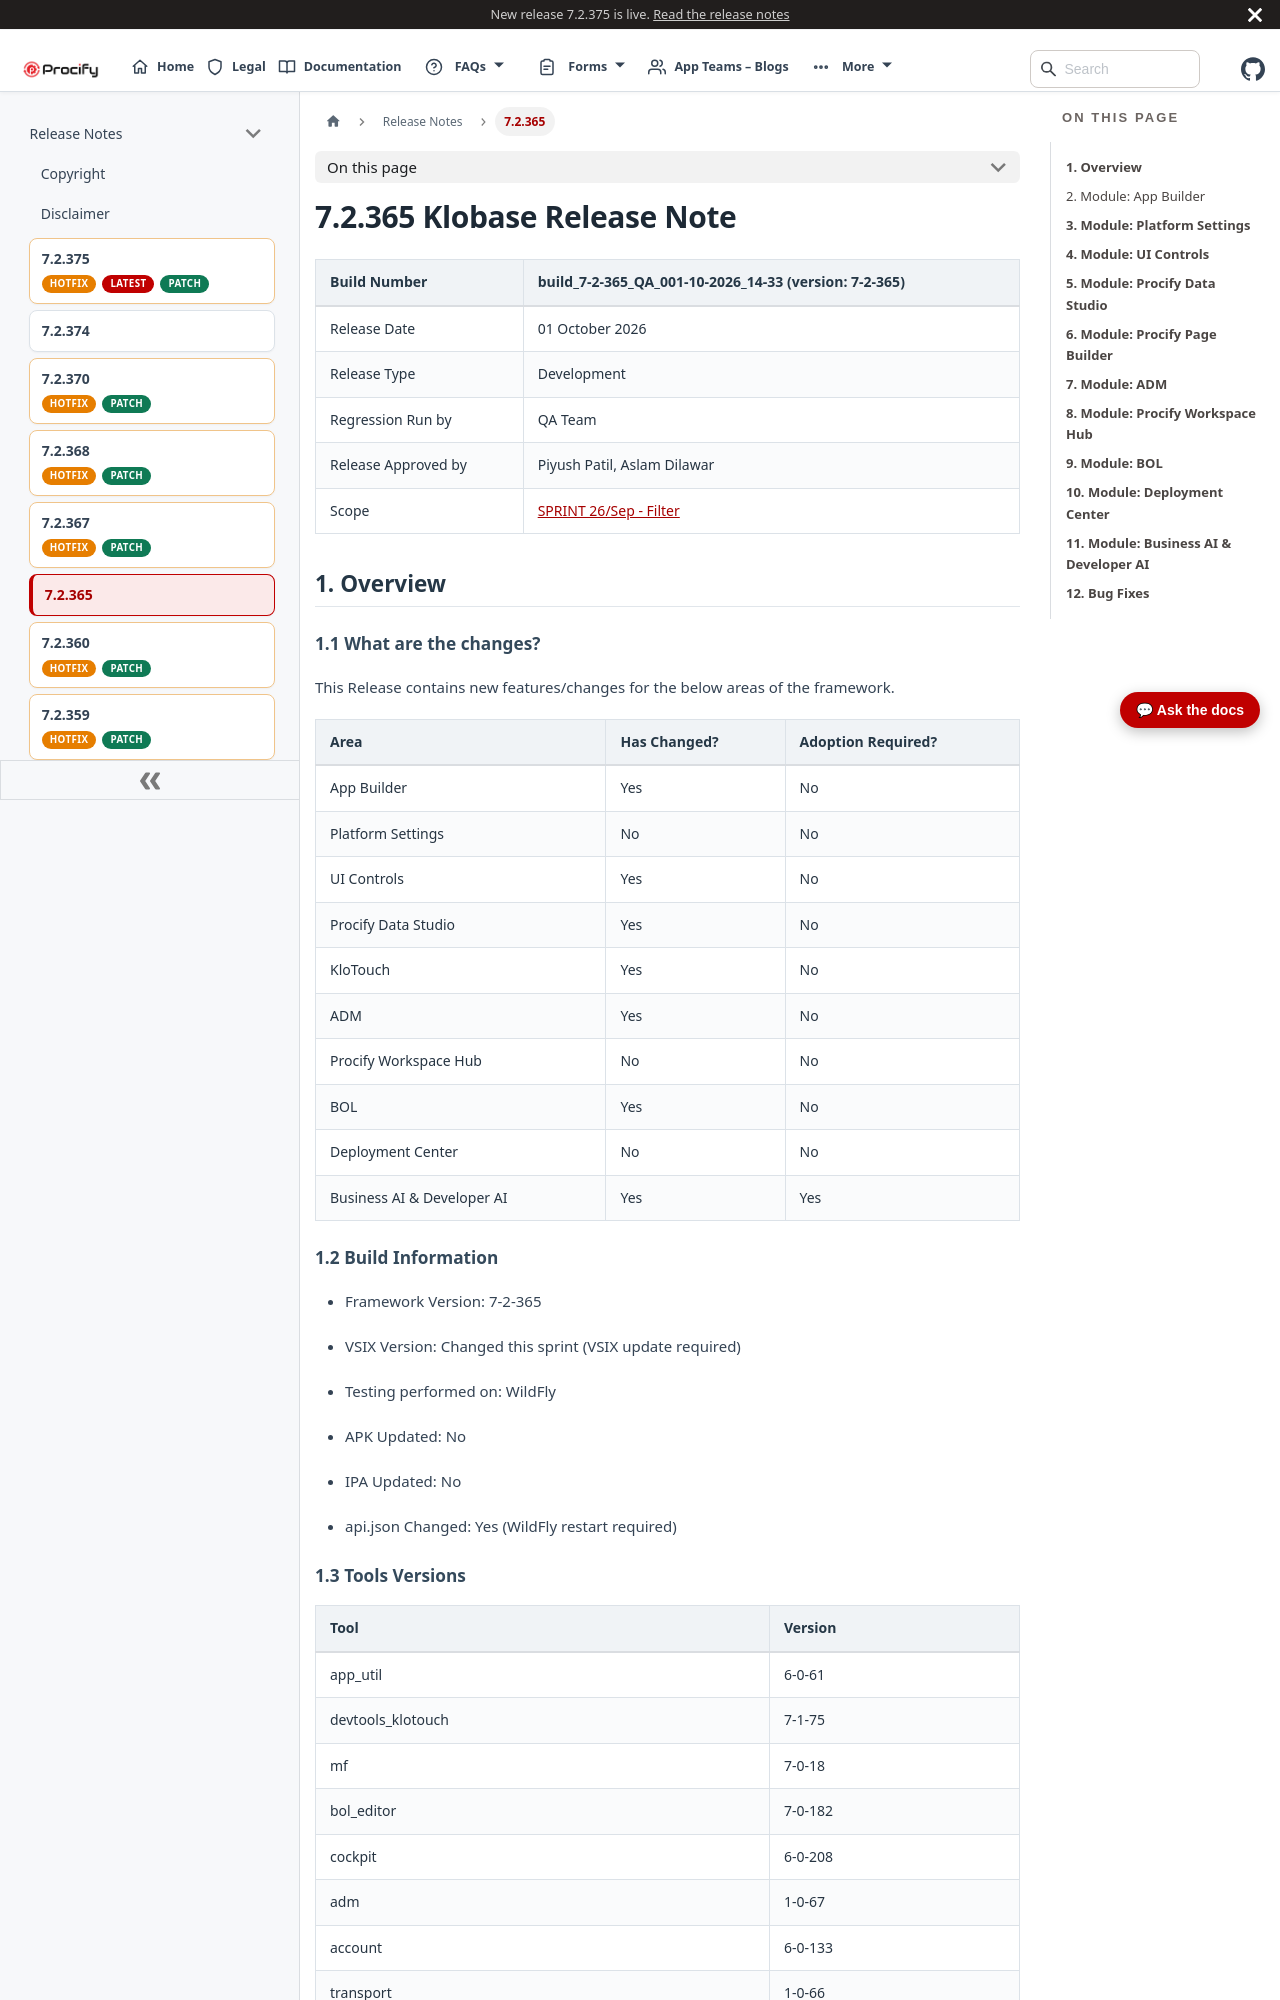

repository: Procifynow/Procify_Documentation · page: docs/Docs/Release Notes/7.2.365 Klobase Release Note.html · generator: docusaurus

---
title: 7.2.365 Klobase Release Note
sidebar_label: 7.2.365 
---
# **7.2.365 Klobase Release Note**

| Build Number        | build_7-2-365_QA_001-10-2026_14-33 (version: 7-2-365)                                                                                                                                                                                                                                                                                                                                                                                  |
|---------------------|----------------------------------------------------------------------------------------------------------------------------------------------------------------------------------------------------------------------------------------------------------------------------------------------------------------------------------------------------------------------------------------------------------------------------------------|
| Release Date        | 01 October 2026                                                                                                                                                                                                                                                                                                                                                                                                                        |
| Release Type        | Development                                                                                                                                                                                                                                                                                                                                                                                                                            |
| Regression Run by   | QA Team                                                                                                                                                                                                                                                                                                                                                                                                                                |
| Release Approved by | Piyush Patil, Aslam Dilawar                                                                                                                                                                                                                                                                                                                                                                                                            |
| Scope               | [<u>SPRINT 26/Sep - Filter</u>](https://procifynow.atlassian.net/issues/?jql=issuekey%20in%20(PROC-29594%2CPROC-29460%2CPROC-29333%2CPROC-29268%2CPROC-29137%2CPROC-28902%2CPROC-28831%2CPROC-28736%2CPROC-28368%2CPROC-28315%2CPROC-27799%2CPROC-27751%2CPROC-27532%2CPROC-27162%2CPROC-25863%2CPROC-25064%2CPROC-24905%2CPROC-24314%2CPROC-24116%2CPROC-24049%2CPROC-23571%2CPROC-17397%2CPROC-15222)%20ORDER%20BY%20created%20DESC) |

#  

# **1. Overview**

## 1.1 What are the changes?

This Release contains new features/changes for the below areas of the framework.

| **Area**                   | **Has Changed?** | **Adoption Required?** |
|----------------------------|------------------|------------------------|
| App Builder                | Yes              | No                     |
| Platform Settings          | No               | No                     |
| UI Controls                | Yes              | No                     |
| Procify Data Studio        | Yes              | No                     |
| KloTouch                   | Yes              | No                     |
| ADM                        | Yes              | No                     |
| Procify Workspace Hub      | No               | No                     |
| BOL                        | Yes              | No                     |
| Deployment Center          | No               | No                     |
| Business AI & Developer AI | Yes              | Yes                    |

## 

## 1.2 Build Information

- Framework Version: 7-2-365

- VSIX Version: Changed this sprint (VSIX update required)

- Testing performed on: WildFly

- APK Updated: No

- IPA Updated: No

- api.json Changed: Yes (WildFly restart required)

##  

## 1.3 Tools Versions

| **Tool**          | **Version** |
|-------------------|-------------|
| app_util          | 6-0-61      |
| devtools_klotouch | 7-1-75      |
| mf                | 7-0-18      |
| bol_editor        | 7-0-182     |
| cockpit           | 6-0-208     |
| adm               | 1-0-67      |
| account           | 6-0-133     |
| transport         | 1-0-66      |
| uwl               | 6-0-28      |
| workflow_admin    | 6-0-8       |
